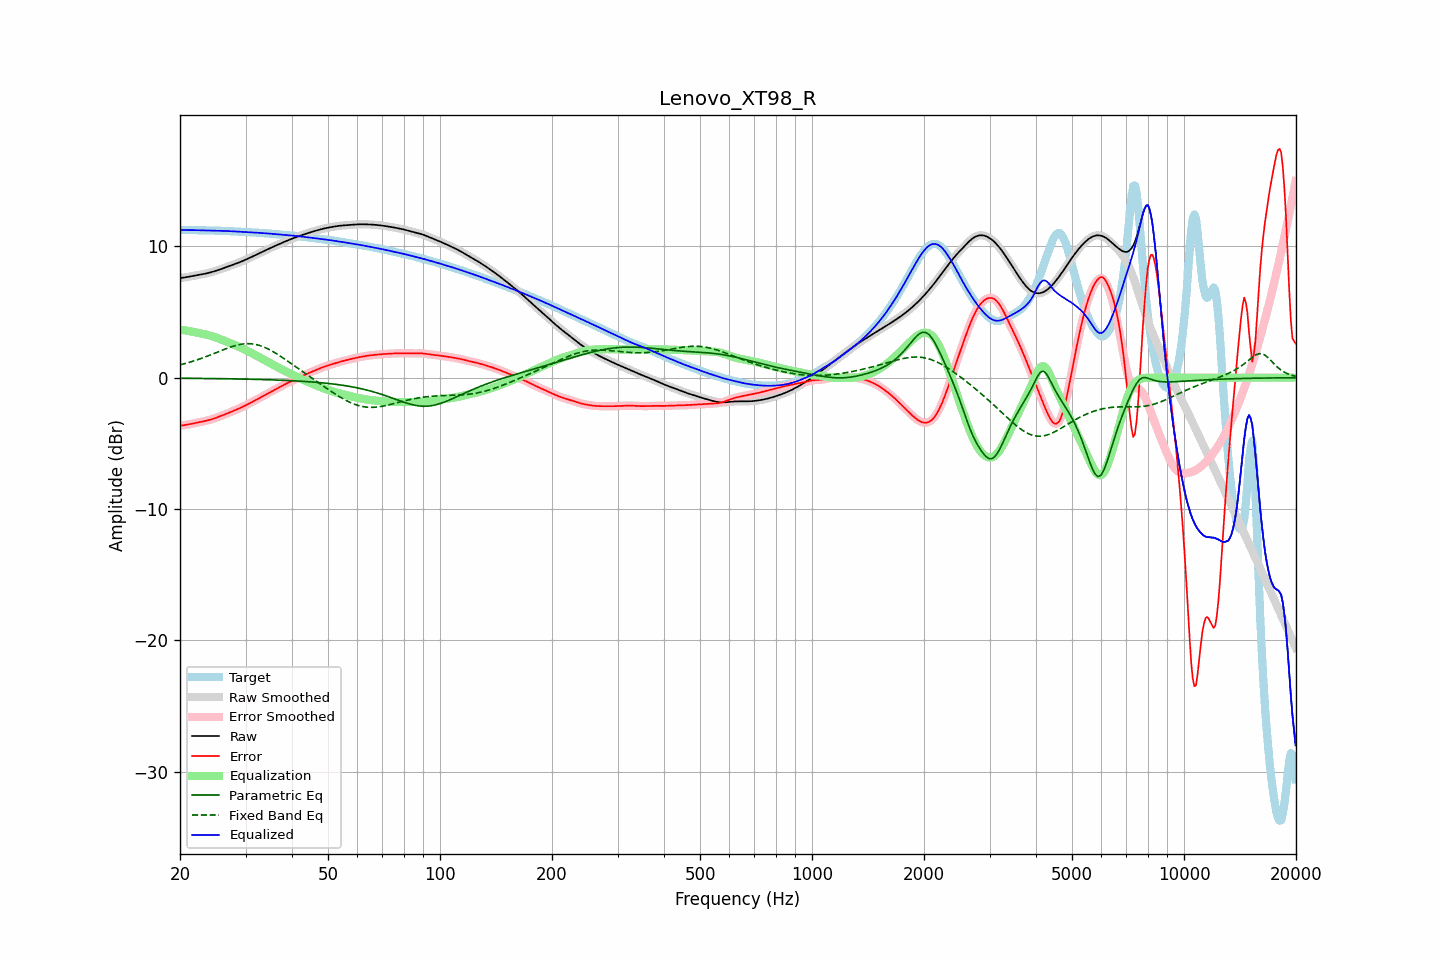

Source data for this figure (header and first rows):
frequency, raw, error, smoothed, error_smoothed, equalization, parametric_eq, fixed_band_eq, equalized_raw, equalized_smoothed, target
20.00, 7.58, -3.65, 7.58, -3.65, 3.66, -0.04, 0.98, 11.24, 11.24, 11.24
20.20, 7.60, -3.64, 7.60, -3.64, 3.64, -0.04, 1.01, 11.24, 11.24, 11.24
20.40, 7.61, -3.62, 7.61, -3.62, 3.62, -0.05, 1.04, 11.24, 11.24, 11.24
20.61, 7.63, -3.61, 7.63, -3.61, 3.60, -0.05, 1.07, 11.23, 11.23, 11.24
20.81, 7.65, -3.59, 7.65, -3.59, 3.58, -0.05, 1.10, 11.23, 11.23, 11.24
21.02, 7.67, -3.56, 7.67, -3.56, 3.56, -0.05, 1.14, 11.23, 11.23, 11.24
21.23, 7.70, -3.54, 7.69, -3.54, 3.54, -0.05, 1.17, 11.23, 11.23, 11.23
21.44, 7.72, -3.52, 7.72, -3.52, 3.52, -0.05, 1.21, 11.23, 11.23, 11.23
21.66, 7.74, -3.49, 7.74, -3.49, 3.49, -0.05, 1.25, 11.23, 11.23, 11.23
21.87, 7.76, -3.47, 7.76, -3.47, 3.47, -0.05, 1.29, 11.23, 11.23, 11.23
22.09, 7.78, -3.44, 7.78, -3.44, 3.44, -0.05, 1.33, 11.23, 11.23, 11.23
22.31, 7.81, -3.42, 7.81, -3.42, 3.42, -0.06, 1.37, 11.22, 11.22, 11.22
22.54, 7.83, -3.39, 7.83, -3.39, 3.39, -0.06, 1.41, 11.22, 11.22, 11.22
22.76, 7.85, -3.37, 7.85, -3.37, 3.37, -0.06, 1.45, 11.22, 11.22, 11.22
22.99, 7.87, -3.34, 7.87, -3.34, 3.34, -0.06, 1.50, 11.22, 11.22, 11.22
23.22, 7.90, -3.32, 7.90, -3.32, 3.32, -0.06, 1.54, 11.21, 11.21, 11.21
23.45, 7.93, -3.29, 7.93, -3.29, 3.29, -0.06, 1.59, 11.21, 11.21, 11.21
23.69, 7.95, -3.26, 7.95, -3.26, 3.26, -0.06, 1.64, 11.21, 11.21, 11.21
23.92, 7.98, -3.23, 7.98, -3.23, 3.22, -0.07, 1.68, 11.21, 11.21, 11.21
24.16, 8.02, -3.19, 8.02, -3.19, 3.19, -0.07, 1.73, 11.21, 11.21, 11.21
24.40, 8.05, -3.15, 8.05, -3.15, 3.15, -0.07, 1.78, 11.20, 11.20, 11.20
24.65, 8.09, -3.11, 8.09, -3.11, 3.11, -0.07, 1.83, 11.20, 11.20, 11.20
24.89, 8.12, -3.07, 8.12, -3.07, 3.07, -0.07, 1.88, 11.19, 11.19, 11.19
25.14, 8.16, -3.03, 8.16, -3.03, 3.03, -0.07, 1.93, 11.19, 11.19, 11.19
25.39, 8.20, -2.98, 8.20, -2.98, 2.98, -0.08, 1.98, 11.18, 11.18, 11.18
25.65, 8.24, -2.94, 8.24, -2.94, 2.94, -0.08, 2.03, 11.18, 11.18, 11.18
25.91, 8.29, -2.89, 8.29, -2.89, 2.89, -0.08, 2.08, 11.18, 11.18, 11.18
26.16, 8.33, -2.84, 8.33, -2.84, 2.84, -0.08, 2.13, 11.17, 11.17, 11.17
26.43, 8.38, -2.79, 8.38, -2.79, 2.79, -0.08, 2.18, 11.17, 11.17, 11.17
26.69, 8.42, -2.74, 8.42, -2.74, 2.74, -0.08, 2.22, 11.16, 11.16, 11.16
26.96, 8.46, -2.69, 8.46, -2.69, 2.69, -0.09, 2.27, 11.16, 11.16, 11.16
27.23, 8.51, -2.64, 8.51, -2.64, 2.64, -0.09, 2.31, 11.15, 11.15, 11.15
27.50, 8.55, -2.59, 8.55, -2.59, 2.59, -0.09, 2.36, 11.15, 11.15, 11.14
27.77, 8.60, -2.54, 8.60, -2.54, 2.54, -0.09, 2.39, 11.14, 11.14, 11.14
28.05, 8.64, -2.49, 8.64, -2.49, 2.49, -0.09, 2.43, 11.13, 11.13, 11.13
28.33, 8.69, -2.44, 8.69, -2.44, 2.44, -0.10, 2.46, 11.13, 11.13, 11.13
28.62, 8.73, -2.39, 8.73, -2.39, 2.38, -0.10, 2.50, 11.12, 11.12, 11.12
28.90, 8.78, -2.33, 8.78, -2.33, 2.33, -0.10, 2.52, 11.11, 11.11, 11.11
29.19, 8.83, -2.28, 8.83, -2.28, 2.27, -0.10, 2.55, 11.11, 11.11, 11.11
29.48, 8.88, -2.22, 8.88, -2.22, 2.22, -0.11, 2.56, 11.10, 11.10, 11.10
29.78, 8.94, -2.16, 8.94, -2.16, 2.16, -0.11, 2.58, 11.09, 11.09, 11.10
30.08, 8.99, -2.10, 8.99, -2.10, 2.10, -0.11, 2.59, 11.09, 11.09, 11.09
30.38, 9.05, -2.04, 9.05, -2.04, 2.04, -0.11, 2.59, 11.08, 11.08, 11.08
30.68, 9.10, -1.97, 9.10, -1.97, 1.97, -0.12, 2.59, 11.07, 11.07, 11.07
30.99, 9.16, -1.91, 9.16, -1.91, 1.91, -0.12, 2.58, 11.07, 11.07, 11.07
31.30, 9.22, -1.84, 9.22, -1.84, 1.84, -0.12, 2.57, 11.06, 11.06, 11.06
31.61, 9.27, -1.78, 9.27, -1.78, 1.78, -0.13, 2.55, 11.05, 11.05, 11.05
31.93, 9.33, -1.71, 9.33, -1.71, 1.71, -0.13, 2.53, 11.04, 11.04, 11.04
32.24, 9.39, -1.65, 9.39, -1.65, 1.65, -0.13, 2.50, 11.03, 11.03, 11.04
32.57, 9.45, -1.58, 9.45, -1.58, 1.58, -0.14, 2.47, 11.03, 11.03, 11.03
32.89, 9.51, -1.51, 9.51, -1.51, 1.51, -0.14, 2.43, 11.02, 11.02, 11.02
33.22, 9.57, -1.44, 9.57, -1.44, 1.44, -0.14, 2.39, 11.01, 11.01, 11.01
33.55, 9.62, -1.38, 9.62, -1.38, 1.38, -0.15, 2.34, 11.00, 11.00, 11.00
33.89, 9.68, -1.31, 9.68, -1.31, 1.31, -0.15, 2.29, 10.99, 10.99, 10.99
34.23, 9.74, -1.24, 9.74, -1.24, 1.24, -0.15, 2.23, 10.98, 10.98, 10.98
34.57, 9.80, -1.17, 9.80, -1.17, 1.17, -0.16, 2.17, 10.97, 10.97, 10.97
34.92, 9.86, -1.11, 9.86, -1.11, 1.11, -0.16, 2.11, 10.96, 10.96, 10.96
35.27, 9.91, -1.04, 9.91, -1.04, 1.04, -0.17, 2.04, 10.95, 10.95, 10.95
35.62, 9.97, -0.98, 9.97, -0.98, 0.97, -0.17, 1.97, 10.94, 10.94, 10.94
35.97, 10.02, -0.91, 10.02, -0.91, 0.91, -0.17, 1.90, 10.93, 10.93, 10.93
... 635 more rows
